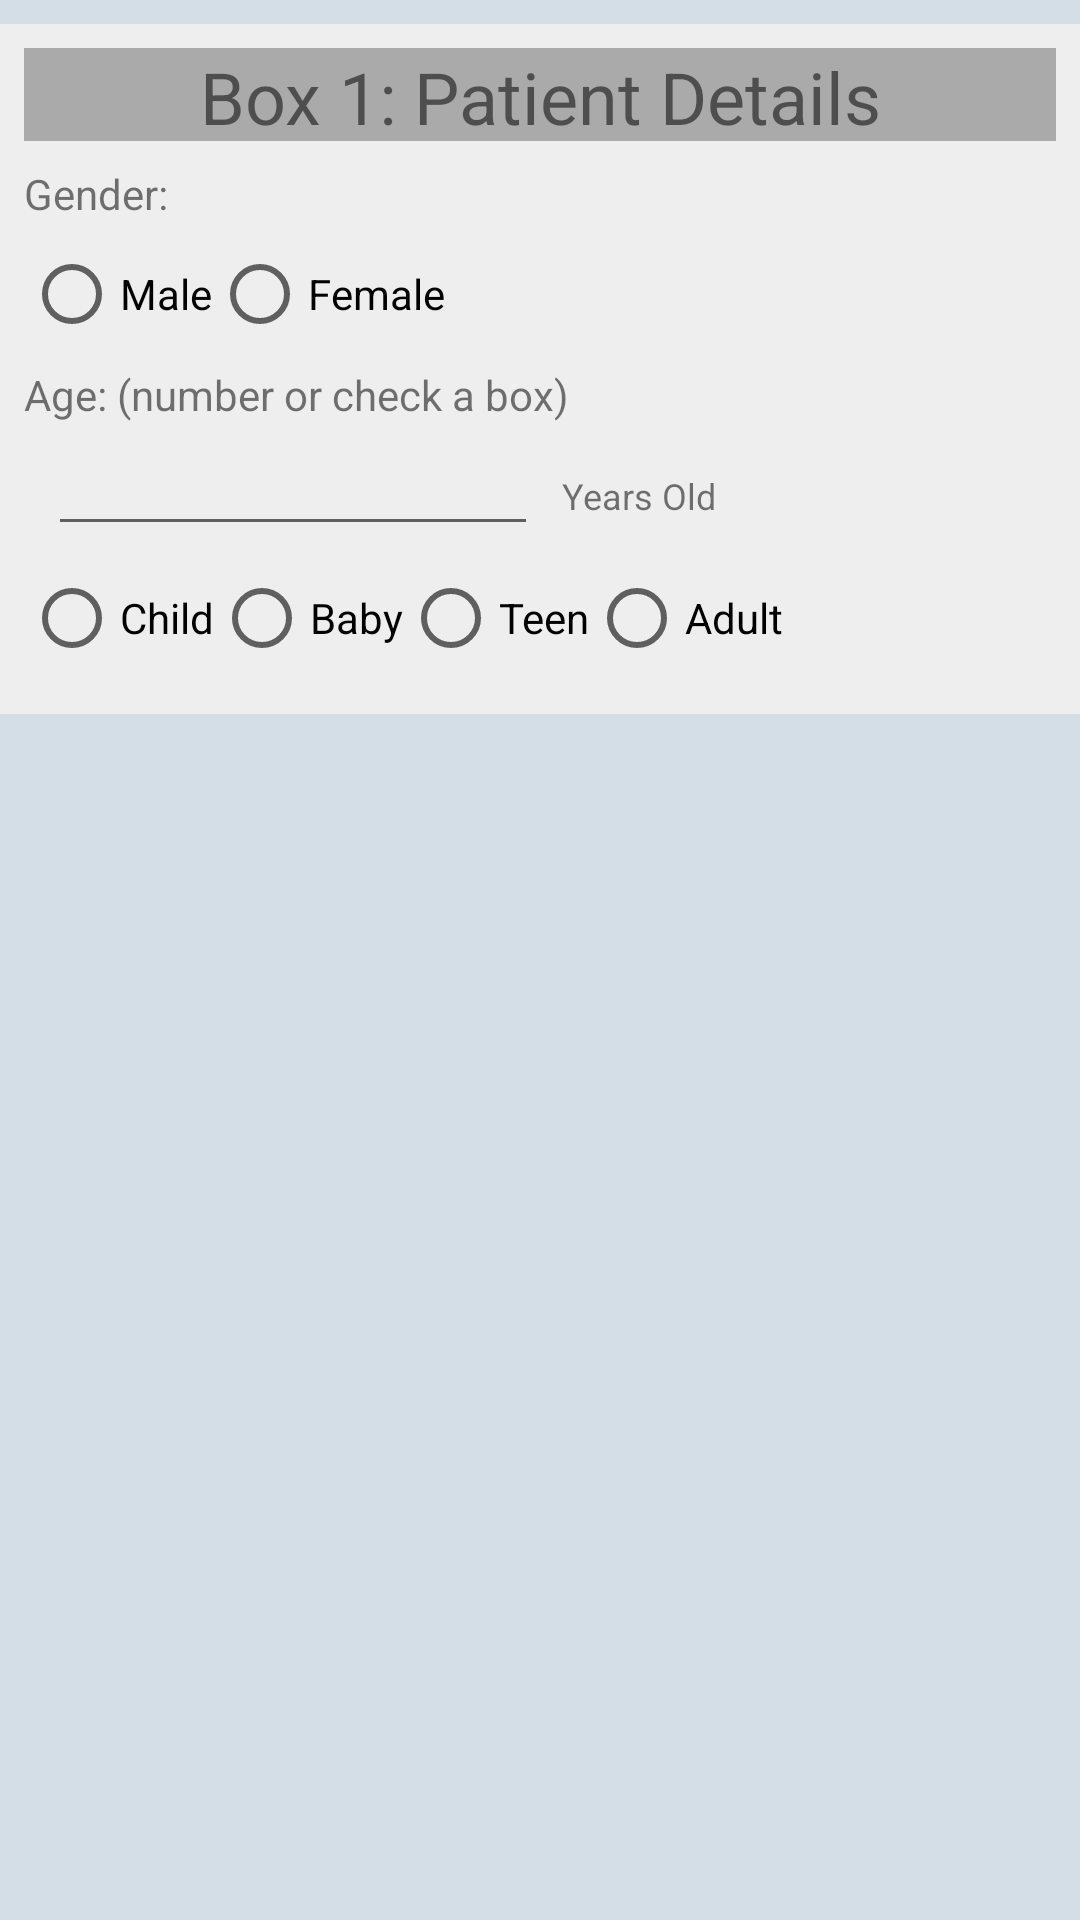

Here is an Android app screen rendered from its layout file. Give the layout XML and the strings, colors and styles it references.
<!-- AndroidManifest.xml: application theme AppTheme -->
<!-- res/layout/patient_detail_writeup.xml -->
<?xml version="1.0" encoding="utf-8"?>
<android.support.constraint.ConstraintLayout
    xmlns:android="http://schemas.android.com/apk/res/android"
    xmlns:app="http://schemas.android.com/apk/res-auto"
    xmlns:tools="http://schemas.android.com/tools"
    android:layout_width="match_parent"
    android:background="#d3dee7"
    android:layout_height="match_parent">

    <ImageView
        android:id="@+id/imageView2"
        android:layout_width="0dp"
        android:layout_height="230dp"
        android:layout_marginTop="8dp"
        android:background="#eeeeee"
        app:layout_constraintLeft_toLeftOf="parent"
        app:layout_constraintRight_toRightOf="parent"
        app:layout_constraintTop_toTopOf="parent"/>

    <TextView
        android:id="@+id/textView8"
        android:layout_width="wrap_content"
        android:layout_height="wrap_content"
        android:layout_marginLeft="8dp"
        android:layout_marginStart="8dp"
        android:text="Gender:"
        android:textSize="14dp"
        app:layout_constraintLeft_toLeftOf="parent"
        android:layout_marginTop="8dp"
        app:layout_constraintTop_toBottomOf="@+id/TitleTextView"/>

    <RadioGroup
        android:id="@+id/radioGroupGender"
        android:layout_width="wrap_content"
        android:layout_height="wrap_content"
        android:layout_marginLeft="8dp"
        android:layout_marginTop="8dp"
        android:orientation='horizontal'
        app:layout_constraintLeft_toLeftOf="parent"
        app:layout_constraintTop_toBottomOf="@+id/textView8"
        android:layout_marginStart="8dp">

        <RadioButton
            android:id="@+id/radioButtonMale"
            android:layout_width="wrap_content"
            android:layout_height="wrap_content"
            android:layout_weight="1"
            android:text="Male"
            tools:layout_editor_absoluteX="16dp"
            tools:layout_editor_absoluteY="334dp"/>

        <RadioButton
            android:id="@+id/radioButtonFemale"
            android:layout_width="wrap_content"
            android:layout_height="wrap_content"
            android:layout_weight="1"
            android:text="Female"
            tools:layout_editor_absoluteX="68dp"
            tools:layout_editor_absoluteY="418dp"/>
    </RadioGroup>

    <TextView
        android:id="@+id/TitleTextView"
        android:layout_width="0dp"
        android:layout_height="31dp"
        android:layout_marginEnd="8dp"
        android:layout_marginLeft="8dp"
        android:layout_marginRight="8dp"
        android:layout_marginStart="8dp"
        android:layout_marginTop="16dp"
        android:background="#aaaaaa"
        android:text="Box 1: Patient Details"
        android:textAlignment="center"
        android:textSize="24dp"
        app:layout_constraintHorizontal_bias="0.0"
        app:layout_constraintLeft_toLeftOf="parent"
        app:layout_constraintRight_toRightOf="parent"
        app:layout_constraintTop_toTopOf="parent"
        tools:text="Box 1: Patient Details"/>

    <TextView
        android:id="@+id/ageTextView"
        android:layout_width="wrap_content"
        android:layout_height="wrap_content"
        android:layout_marginLeft="8dp"
        android:layout_marginStart="8dp"
        android:layout_marginTop="8dp"
        android:text="Age: (number or check a box)"
        android:textSize="14dp"
        app:layout_constraintLeft_toLeftOf="parent"
        app:layout_constraintTop_toBottomOf="@+id/radioGroupGender"/>

    <EditText
        android:id="@+id/editTextAge"
        android:layout_width="wrap_content"
        android:layout_height="wrap_content"
        android:layout_marginLeft="16dp"
        android:layout_marginStart="16dp"
        android:layout_marginTop="5dp"
        android:ems="10"
        android:inputType="number"
        android:textSize="14dp"
        app:layout_constraintLeft_toLeftOf="parent"
        app:layout_constraintTop_toBottomOf="@+id/ageTextView"/>

    <TextView
        android:id="@+id/yearsOldTextView"
        android:layout_width="wrap_content"
        android:layout_height="wrap_content"
        android:text="Years Old"
        android:textSize="12dp"
        app:layout_constraintLeft_toRightOf="@+id/editTextAge"
        android:layout_marginLeft="8dp"
        android:layout_marginTop="16dp"
        app:layout_constraintTop_toBottomOf="@+id/ageTextView"
        android:layout_marginStart="8dp"/>

    <RadioGroup
        android:id="@+id/radioGroupAge"
        android:layout_width="wrap_content"
        android:layout_height="wrap_content"
        android:layout_marginLeft="8dp"
        android:layout_marginStart="8dp"
        android:layout_marginTop="8dp"
        android:orientation='horizontal'
        app:layout_constraintLeft_toLeftOf="parent"
        app:layout_constraintTop_toBottomOf="@+id/editTextAge">

        <RadioButton
            android:id="@+id/radioButtonChild"
            android:layout_width="wrap_content"
            android:layout_height="wrap_content"
            android:layout_weight="1"
            android:text="Child"
            tools:layout_editor_absoluteX="98dp"
            tools:layout_editor_absoluteY="309dp"/>

        <RadioButton
            android:id="@+id/radioButtonBaby"
            android:layout_width="wrap_content"
            android:layout_height="wrap_content"
            android:layout_weight="1"
            android:text="Baby"
            tools:layout_editor_absoluteX="16dp"
            tools:layout_editor_absoluteY="309dp"/>

        <RadioButton
            android:id="@+id/radioButtonTeen"
            android:layout_width="wrap_content"
            android:layout_height="wrap_content"
            android:layout_weight="1"
            android:text="Teen"
            tools:layout_editor_absoluteX="207dp"
            tools:layout_editor_absoluteY="323dp"/>

        <RadioButton
            android:id="@+id/radioButtonAdult"
            android:layout_width="wrap_content"
            android:layout_height="wrap_content"
            android:layout_weight="1"
            android:text="Adult"
            tools:layout_editor_absoluteX="81dp"
            tools:layout_editor_absoluteY="355dp"/>
    </RadioGroup>

</android.support.constraint.ConstraintLayout>
<!-- resources referenced by this layout -->
<resources>
  <style name="AppTheme" parent="Theme.AppCompat.Light.NoActionBar">
          
          <item name="colorPrimary">@color/EFAR_blue</item>
          <item name="colorPrimaryDark">@color/EFAR_blue</item>
          <item name="colorAccent">@color/EFAR_blue</item>
      </style>
  <color name="EFAR_blue">#023762</color>
</resources>
